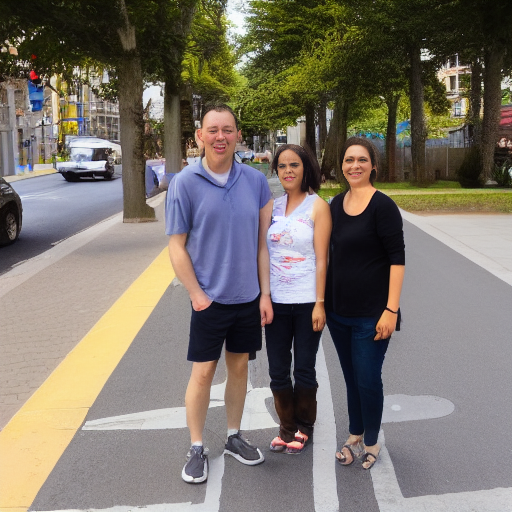
Generation parameters embedded in this image by AUTOMATIC1111 Stable Diffusion web UI or a fork of it (Forge, ...) (PNG 'parameters' text chunk):
three people standing on a sidewalk
Steps: 50, Sampler: Euler a, CFG scale: 7, Seed: 434064246, Face restoration: CodeFormer, Size: 512x512, Model hash: 7460a6fa, Batch size: 10, Batch pos: 3